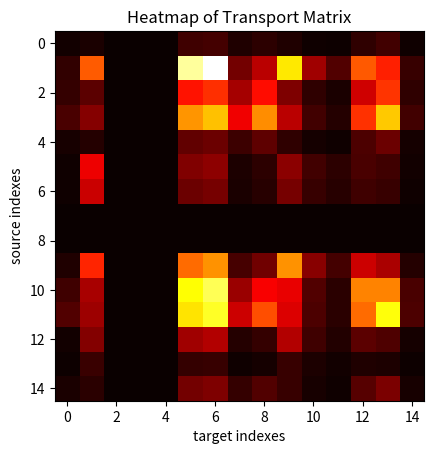

The script that saved this image:
import numpy as np
import matplotlib.pyplot as plt

# The goal of the optimal transport algorithm is to find the mapping that
# transforms the source distribution into the target distribution with the
# minimum amount of cost

# problem: how do we determine the target distribution in our application ????


def normalize_to_probability_distribution(array):
    return array / np.sum(array)


def create_cost_matrix(a, b):
    a = a.reshape(-1, 1)
    b = b.reshape(1, -1)

    return np.sqrt((a - b) ** 2).T


def sinkhorn(a, b, M, epsilon=0.1, max_iter=1000):
    n = a.shape[0]
    m = b.shape[0]
    K = np.exp(-M / epsilon)

    # Initialize u and v
    u = np.ones(n) / n
    v = np.ones(m) / m

    # Iterate until convergence
    for i in range(max_iter):
        u = a / np.maximum(K @ (v / np.maximum(K.T @ u, 1e-10)), 1e-10)
        v = b / np.maximum(K.T @ (u / np.maximum(K @ v, 1e-10)), 1e-10)

    # Compute the transport matrix
    P = np.outer(u, v) * K

    return P


source = np.array([1, 10, 6, 9, 2, 4, 4, 0, 0, 7, 8, 9, 3, 1, 2])
target = np.array([1, 5, 0, 0, 0, 9, 10, 3, 5, 6, 2, 1, 6, 7, 1])


source = normalize_to_probability_distribution(source)
target = normalize_to_probability_distribution(target)

M = create_cost_matrix(source, target)

result = sinkhorn(source, target, M)

plt.imshow(result, cmap='hot')
plt.title('Heatmap of Transport Matrix')
plt.xlabel('target indexes')
plt.ylabel('source indexes')
plt.show()
